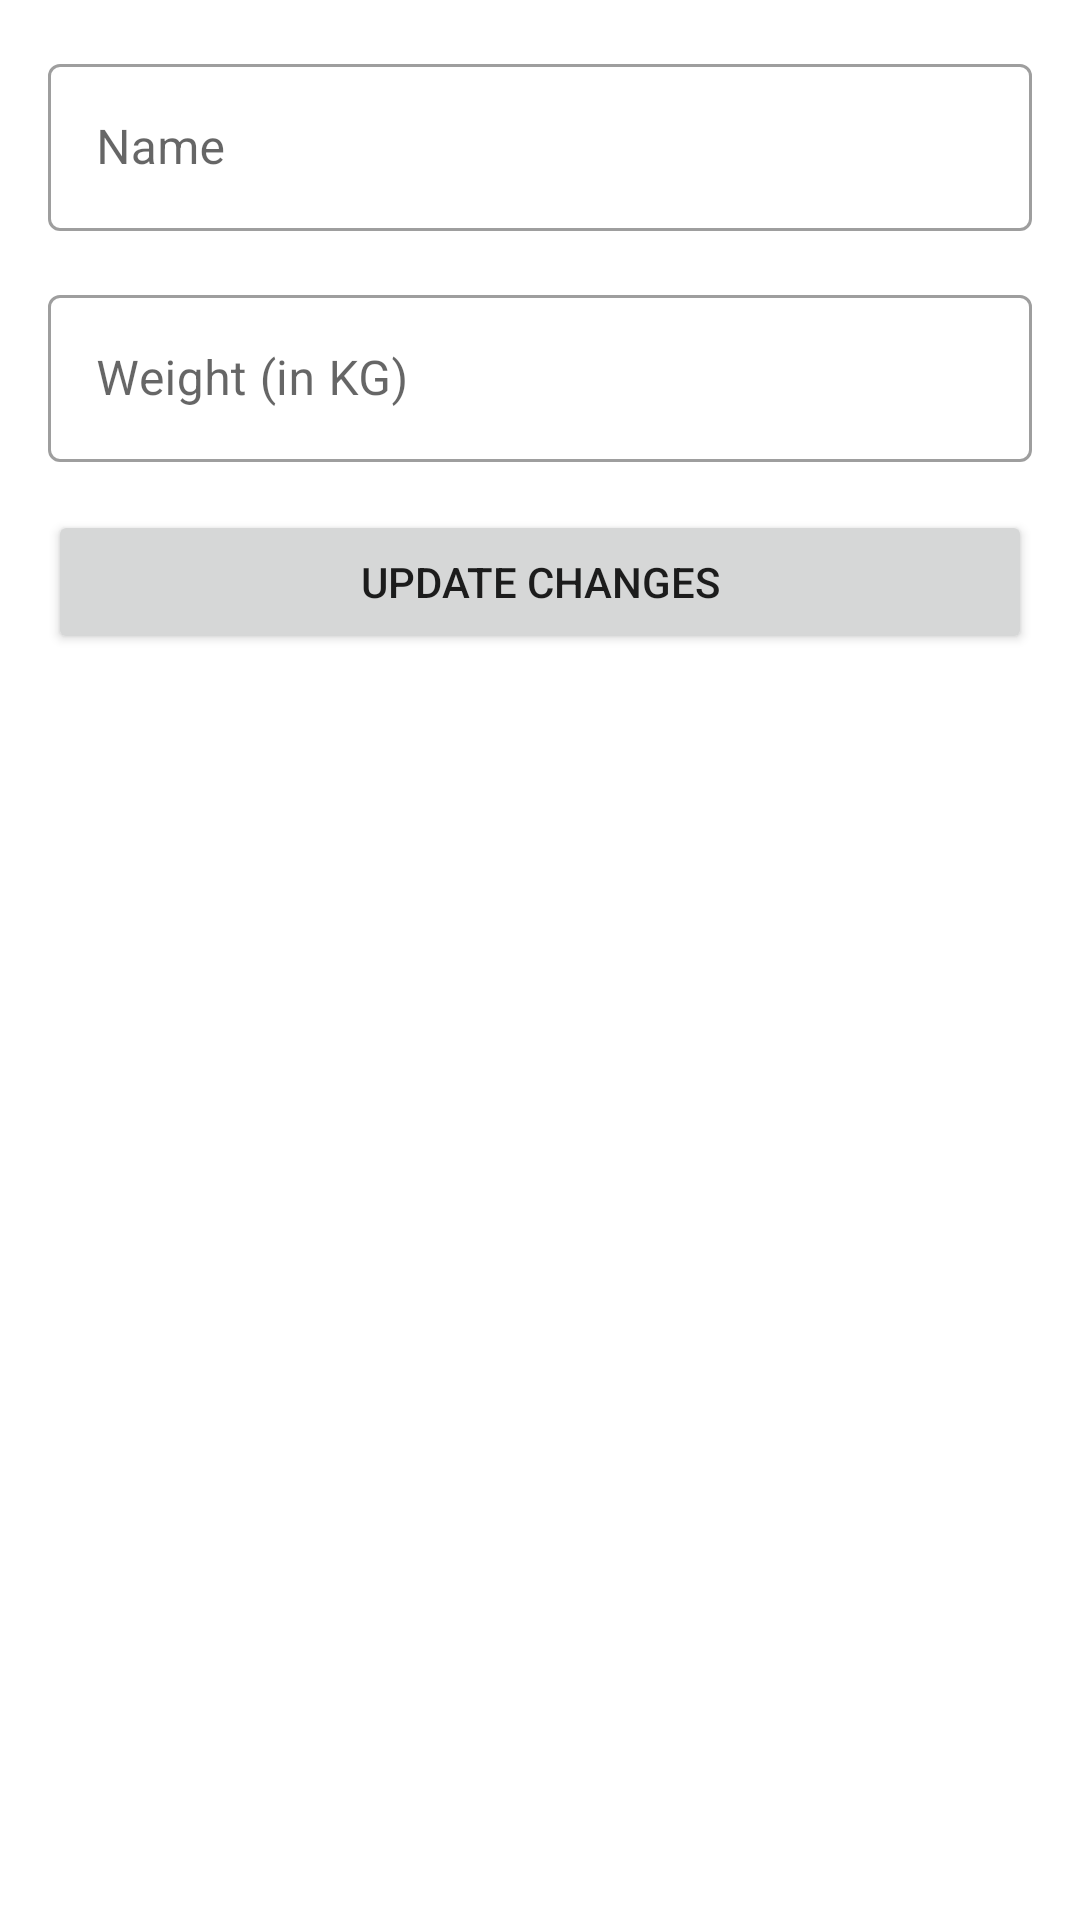

Android layout source for this screen:
<!-- AndroidManifest.xml: application theme Theme.RunnerTracker -->
<!-- res/layout/fragment_settings.xml -->
<?xml version="1.0" encoding="utf-8"?>
<androidx.constraintlayout.widget.ConstraintLayout xmlns:android="http://schemas.android.com/apk/res/android"
    xmlns:app="http://schemas.android.com/apk/res-auto"
    xmlns:tools="http://schemas.android.com/tools"
    android:layout_width="match_parent"
    android:layout_height="match_parent"
    tools:context=".fragments.SettingsFragment">

    <com.google.android.material.textfield.TextInputLayout
        android:id="@+id/set_setting_username_layout"
        style="@style/Widget.MaterialComponents.TextInputLayout.OutlinedBox"
        android:layout_width="match_parent"
        android:layout_height="wrap_content"
        android:layout_marginStart="16dp"
        android:layout_marginTop="16dp"
        android:layout_marginEnd="16dp"
        app:layout_constraintEnd_toEndOf="parent"
        app:layout_constraintHorizontal_bias="0.5"
        app:layout_constraintStart_toStartOf="parent"
        app:layout_constraintTop_toTopOf="parent">

        <com.google.android.material.textfield.TextInputEditText
            android:id="@+id/set_setting_username_et"
            android:layout_width="match_parent"
            android:layout_height="wrap_content"
            android:hint="Name"
            tools:ignore="TextContrastCheck" />
    </com.google.android.material.textfield.TextInputLayout>

    <com.google.android.material.textfield.TextInputLayout
        android:id="@+id/set_setting_weight_layout"
        style="@style/Widget.MaterialComponents.TextInputLayout.OutlinedBox"
        android:layout_width="match_parent"
        android:layout_height="wrap_content"
        android:layout_marginStart="16dp"
        android:layout_marginTop="16dp"
        android:layout_marginEnd="16dp"
        app:layout_constraintEnd_toEndOf="parent"
        app:layout_constraintHorizontal_bias="0.5"
        app:layout_constraintStart_toStartOf="parent"
        app:layout_constraintTop_toBottomOf="@+id/set_setting_username_layout">

        <com.google.android.material.textfield.TextInputEditText
            android:id="@+id/set_setting_weight_et"
            android:layout_width="match_parent"
            android:layout_height="wrap_content"
            android:hint="Weight (in KG)" />
    </com.google.android.material.textfield.TextInputLayout>

    <Button
        android:id="@+id/setup_setting_frag_continue_button"
        android:layout_width="0dp"
        android:layout_height="wrap_content"
        android:layout_marginStart="16dp"
        android:layout_marginTop="16dp"
        android:layout_marginEnd="16dp"
        android:text="Update Changes"
        app:layout_constraintEnd_toEndOf="parent"
        app:layout_constraintHorizontal_bias="0.5"
        app:layout_constraintStart_toStartOf="parent"
        app:layout_constraintTop_toBottomOf="@+id/set_setting_weight_layout" />

</androidx.constraintlayout.widget.ConstraintLayout>
<!-- resources referenced by this layout -->
<resources>
  <style name="Theme.RunnerTracker" parent="Theme.MaterialComponents.DayNight.NoActionBar">
          
          <item name="colorPrimary">@color/purple_500</item>
          <item name="colorPrimaryVariant">@color/purple_700</item>
          <item name="colorOnPrimary">@color/white</item>
          
          <item name="colorSecondary">@color/teal_200</item>
          <item name="colorSecondaryVariant">@color/teal_700</item>
          <item name="colorOnSecondary">@color/black</item>
          
          <item name="android:statusBarColor" tools:targetApi="l">?attr/colorPrimaryVariant</item>
          
      </style>
  <!-- not gathered from this repository: default colours our renderer supplied (Android Studio template values) -->
  <color name="purple_500">#FF6200EE</color>
  <color name="purple_700">#FF3700B3</color>
  <color name="teal_200">#FF03DAC5</color>
  <color name="teal_700">#FF018786</color>
  <color name="black">#FF000000</color>
  <color name="white">#FFFFFFFF</color>
</resources>
